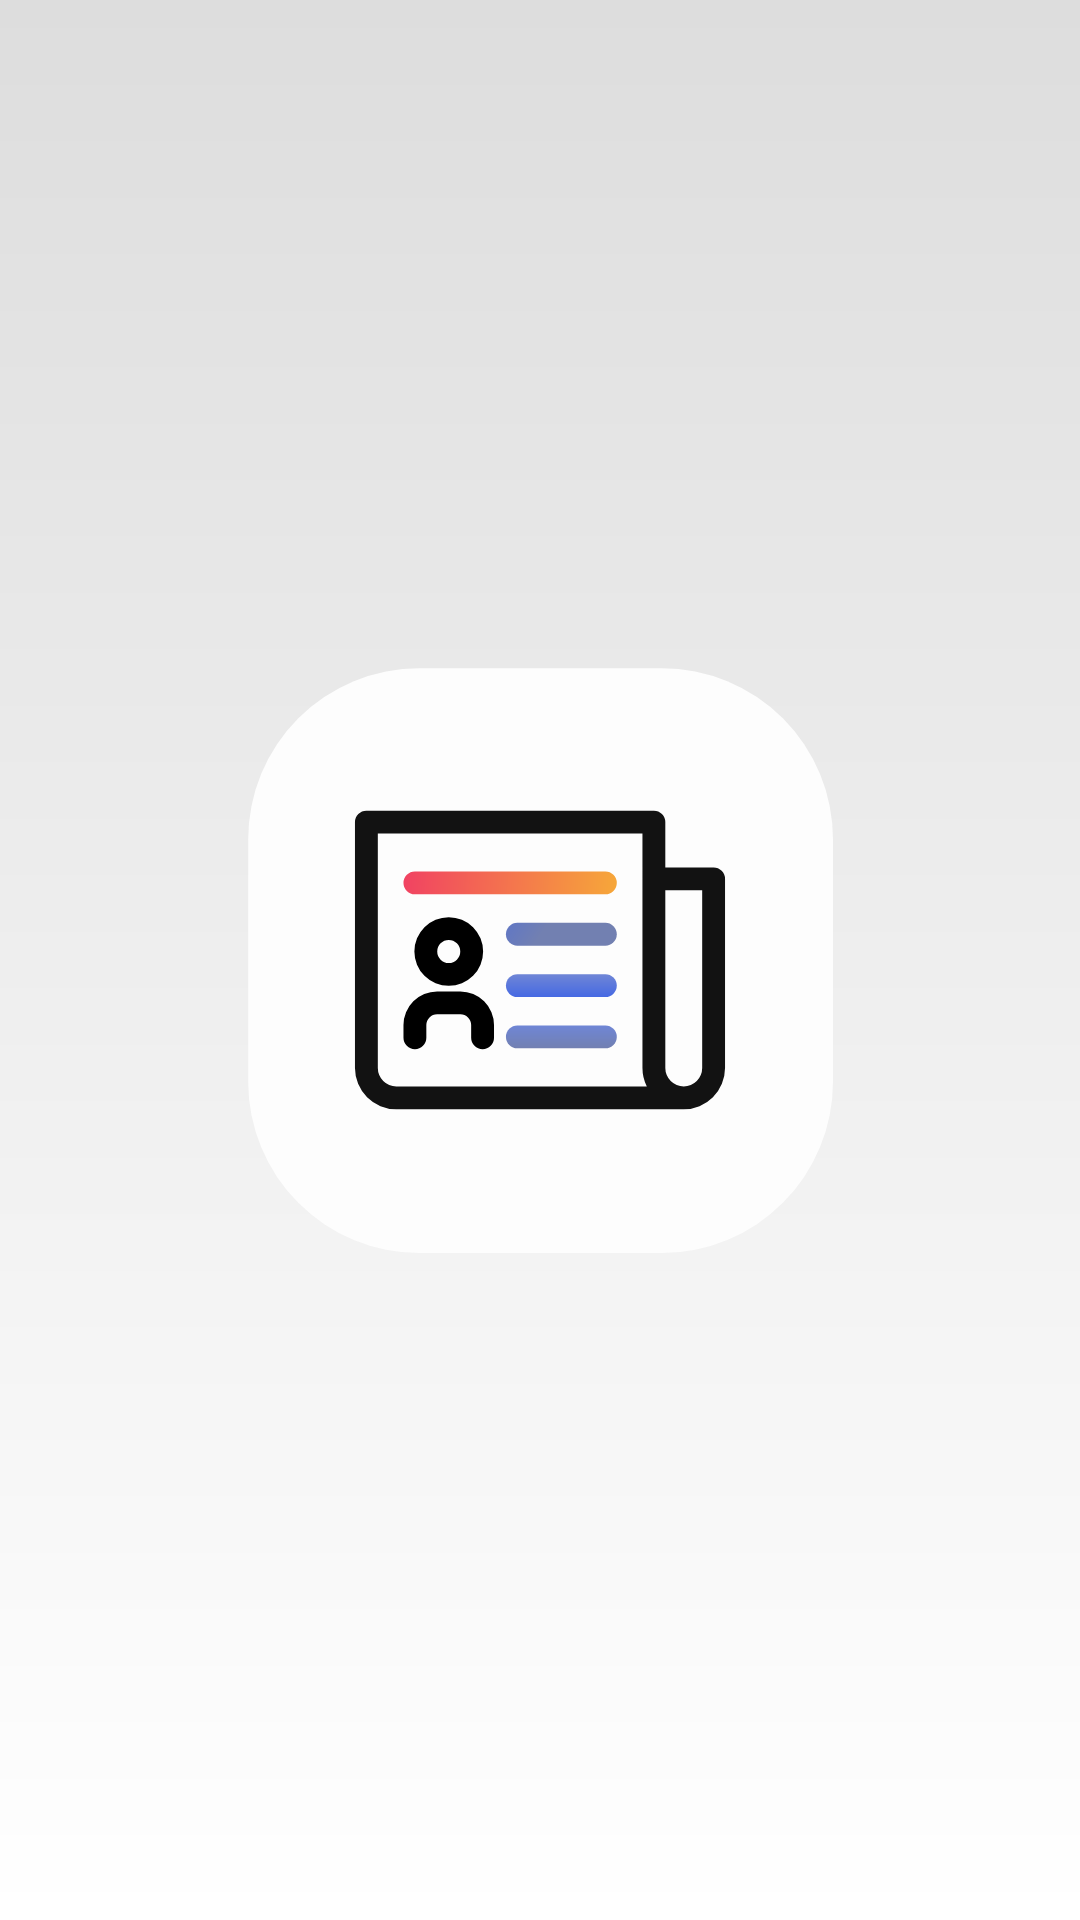

Here is an Android app screen rendered from its layout file. Give the layout XML and the strings, colors and styles it references.
<!-- AndroidManifest.xml: application theme SplashScreenStyle -->
<!-- res/layout/country_list_item_view.xml -->
<?xml version="1.0" encoding="utf-8"?>
<androidx.appcompat.widget.LinearLayoutCompat xmlns:android="http://schemas.android.com/apk/res/android"
    xmlns:app="http://schemas.android.com/apk/res-auto"
    android:layout_width="match_parent"
    android:layout_height="wrap_content"
    xmlns:tools="http://schemas.android.com/tools">

    <TextView
        android:id="@+id/country_list_item_text"
        android:layout_width="0dp"
        android:layout_weight="1"
        android:layout_height="match_parent"
        android:padding="10dp"
        android:maxLines="1"
        android:textSize="15sp"
        tools:text="Country Name" />

    <TextView
        android:id="@+id/country_list_item_code"
        android:layout_width="wrap_content"
        android:layout_height="match_parent"
        android:padding="10dp"
        android:textSize="15sp"
        tools:text="CN" />

    <androidx.appcompat.widget.AppCompatImageView
        android:id="@+id/country_list_state_iv"
        android:layout_width="wrap_content"
        android:layout_height="wrap_content"
        android:layout_gravity="center"
        android:padding="10dp"
        android:visibility="invisible"
        app:tint="@color/blue_700"
        app:srcCompat="@drawable/ic_down"/>

</androidx.appcompat.widget.LinearLayoutCompat>
<!-- resources referenced by this layout -->
<resources>
  <color name="blue_700">#4CAF50</color>
  <style name="SplashScreenStyle" parent="Theme.MaterialComponents.DayNight.NoActionBar">
          <item name="android:windowTranslucentStatus">true</item>
          <item name="android:windowBackground">@drawable/splash_screen_background</item>
      </style>
  <!-- drawable splash_screen_background (drawable) -->
  <?xml version="1.0" encoding="utf-8"?>
  <layer-list xmlns:android="http://schemas.android.com/apk/res/android">
  
      <item>
          <shape android:shape="rectangle">
              <gradient android:startColor="#fff"
                  android:endColor="#ddd"
                  android:angle="90"/>
          </shape>
      </item>
  
      <item android:drawable="@drawable/splash_screen_icon"
          android:gravity="center"/>
  
  </layer-list>
  <!-- drawable splash_screen_icon: vector/xml drawable (drawable, 3918 chars, omitted) -->
</resources>
